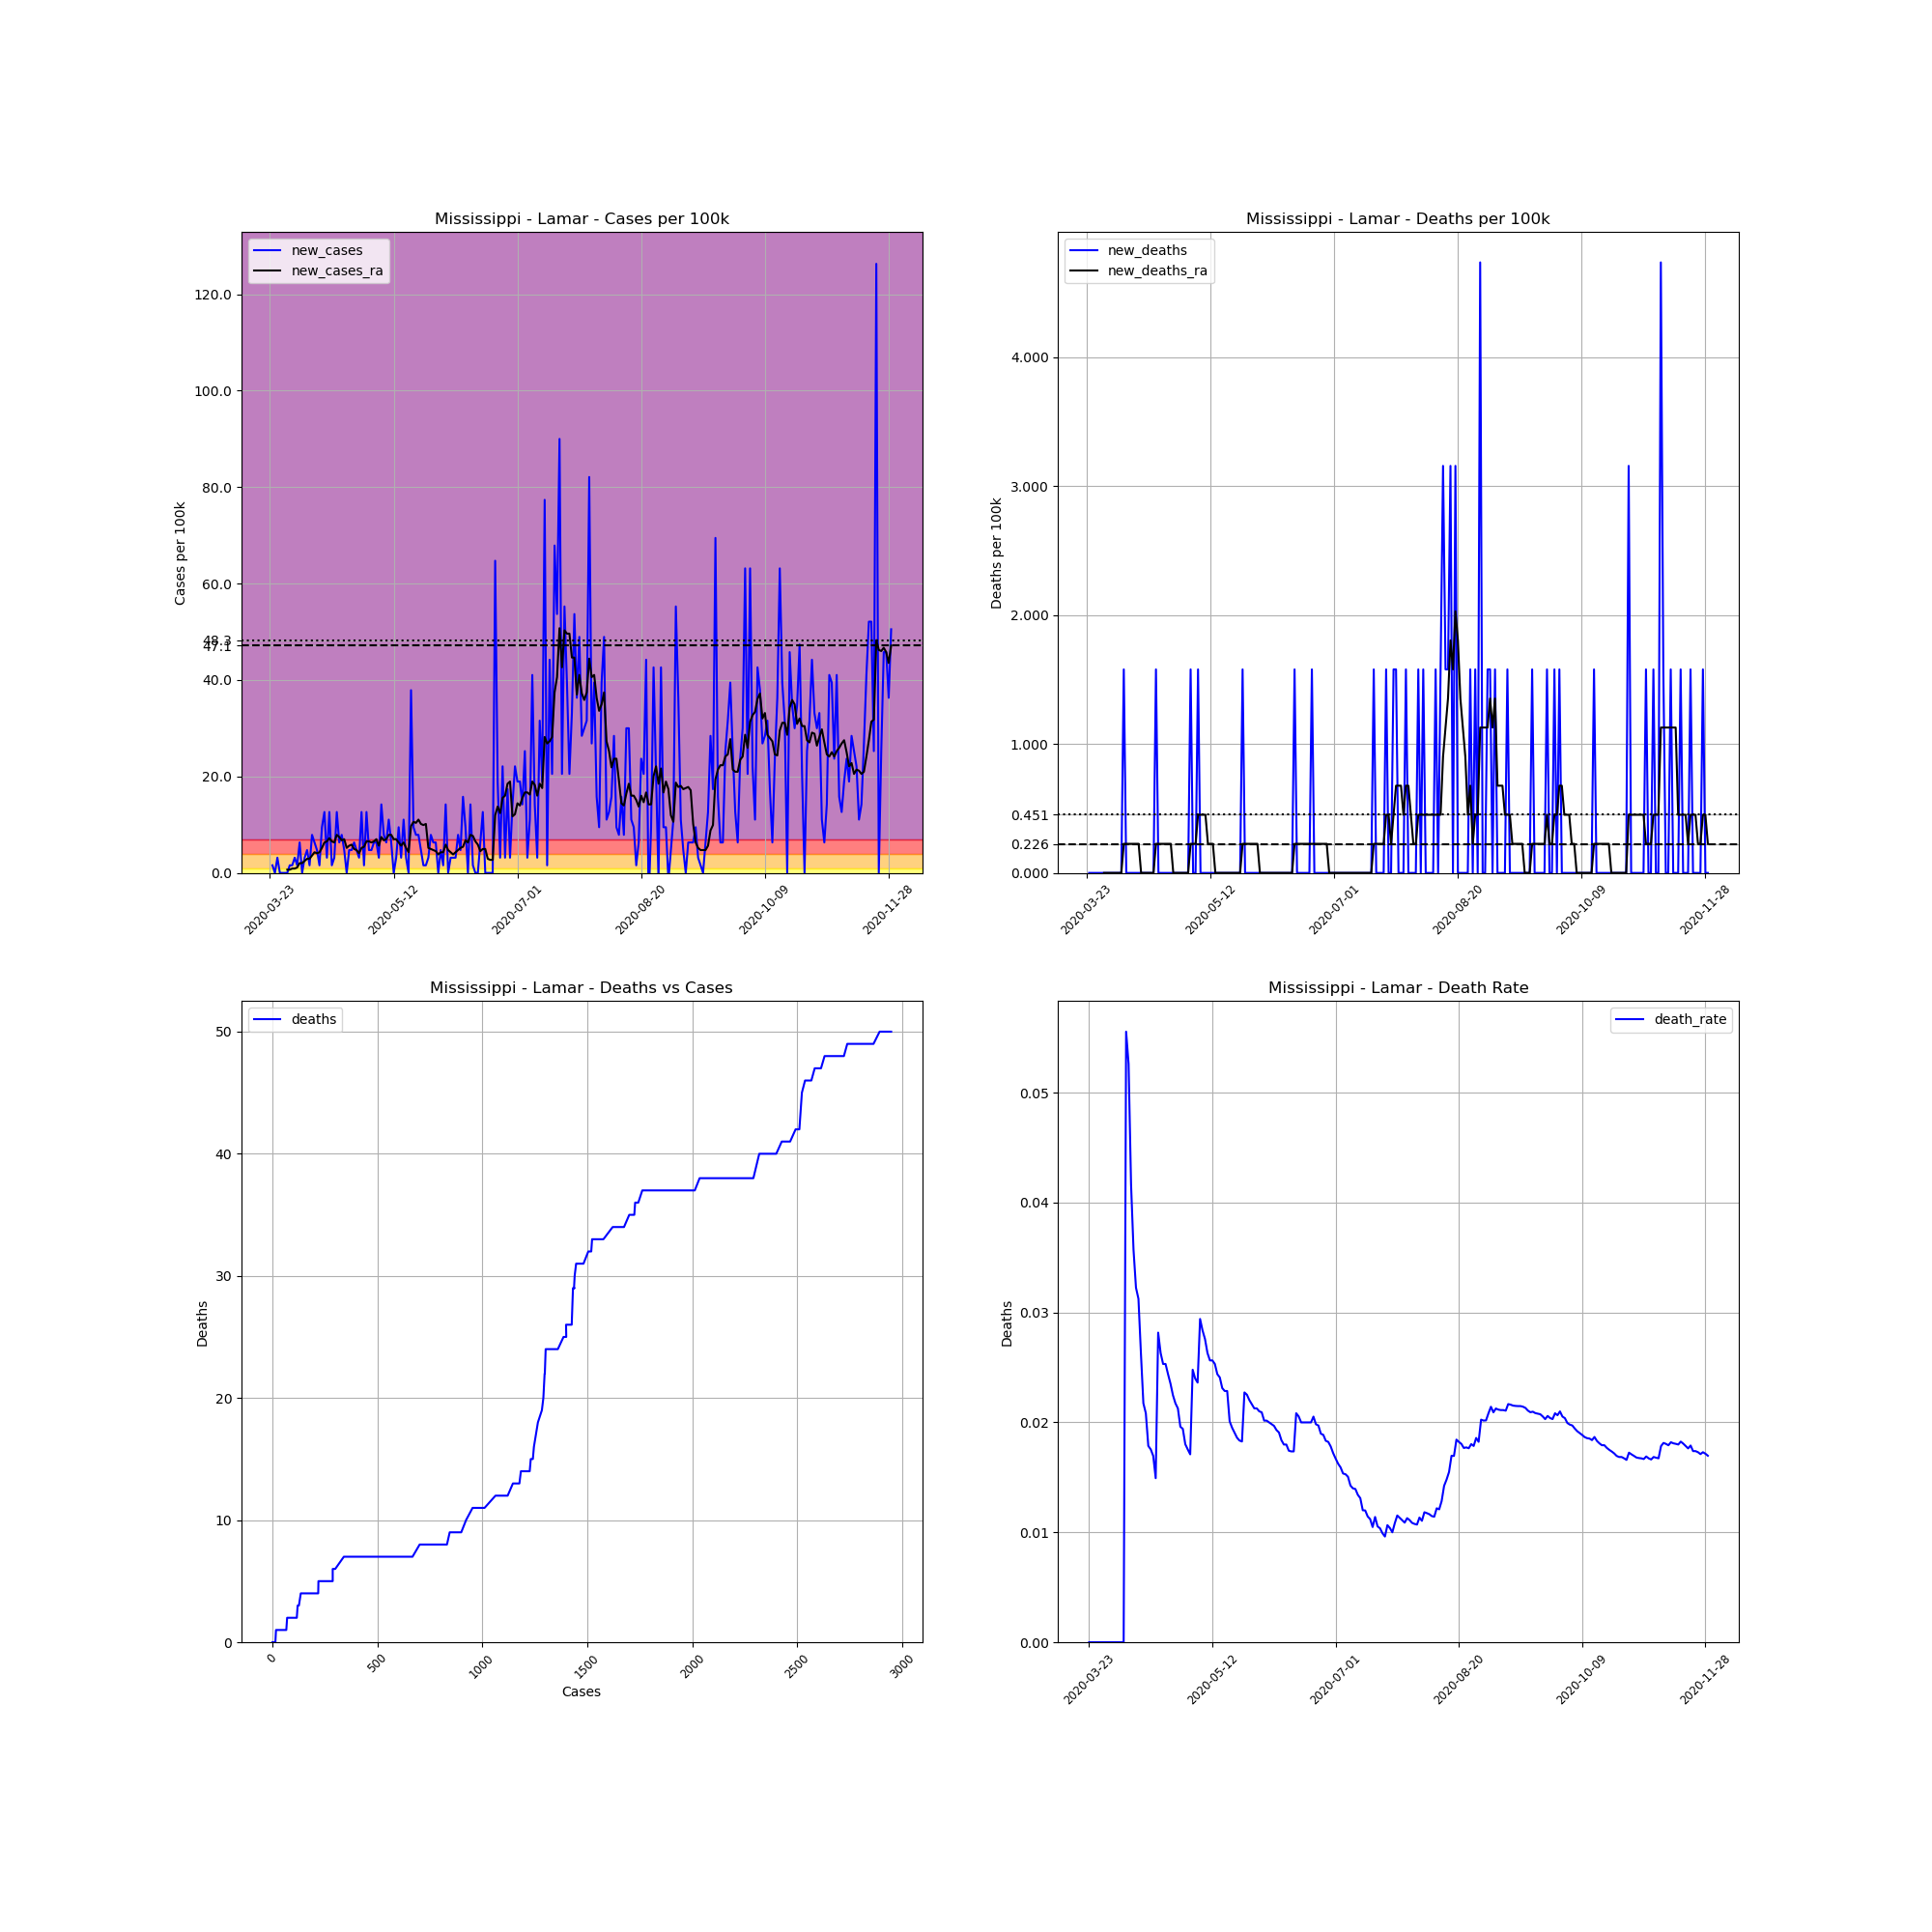

The file beside this chart, header and first rows:
, date, county, state, fips, cases, deaths, COUNTY, STNAME, CTYNAME, POPESTIMATE2019, cases_per_100k, deaths_per_100k, death_rate, new_cases, new_deaths, new_cases_ra, new_deaths_ra
299677, 2020-03-23, Lamar, Mississippi, 28073, 1, 0.0, 73, Mississippi, Lamar, 63343, 1.579, 0.0, 0.0, , , , 
299678, 2020-03-24, Lamar, Mississippi, 28073, 2, 0.0, 73, Mississippi, Lamar, 63343, 3.157, 0.0, 0.0, 1.579, 0.0, , 
299679, 2020-03-25, Lamar, Mississippi, 28073, 2, 0.0, 73, Mississippi, Lamar, 63343, 3.157, 0.0, 0.0, 0.0, 0.0, , 
299680, 2020-03-26, Lamar, Mississippi, 28073, 4, 0.0, 73, Mississippi, Lamar, 63343, 6.315, 0.0, 0.0, 3.157, 0.0, , 
299681, 2020-03-27, Lamar, Mississippi, 28073, 4, 0.0, 73, Mississippi, Lamar, 63343, 6.315, 0.0, 0.0, 0.0, 0.0, , 
299682, 2020-03-28, Lamar, Mississippi, 28073, 4, 0.0, 73, Mississippi, Lamar, 63343, 6.315, 0.0, 0.0, 0.0, 0.0, , 
299683, 2020-03-29, Lamar, Mississippi, 28073, 4, 0.0, 73, Mississippi, Lamar, 63343, 6.315, 0.0, 0.0, 0.0, 0.0, , 
299684, 2020-03-30, Lamar, Mississippi, 28073, 4, 0.0, 73, Mississippi, Lamar, 63343, 6.315, 0.0, 0.0, 0.0, 0.0, 0.6766, 0.0
299685, 2020-03-31, Lamar, Mississippi, 28073, 5, 0.0, 73, Mississippi, Lamar, 63343, 7.894, 0.0, 0.0, 1.579, 0.0, 0.6766, 0.0
299686, 2020-04-01, Lamar, Mississippi, 28073, 6, 0.0, 73, Mississippi, Lamar, 63343, 9.472, 0.0, 0.0, 1.579, 0.0, 0.9021, 0.0
299687, 2020-04-02, Lamar, Mississippi, 28073, 8, 0.0, 73, Mississippi, Lamar, 63343, 12.63, 0.0, 0.0, 3.157, 0.0, 0.9021, 0.0
299688, 2020-04-03, Lamar, Mississippi, 28073, 9, 0.0, 73, Mississippi, Lamar, 63343, 14.21, 0.0, 0.0, 1.579, 0.0, 1.128, 0.0
299689, 2020-04-04, Lamar, Mississippi, 28073, 13, 0.0, 73, Mississippi, Lamar, 63343, 20.52, 0.0, 0.0, 6.315, 0.0, 2.03, 0.0
299690, 2020-04-05, Lamar, Mississippi, 28073, 13, 0.0, 73, Mississippi, Lamar, 63343, 20.52, 0.0, 0.0, 0.0, 0.0, 2.03, 0.0
299691, 2020-04-06, Lamar, Mississippi, 28073, 15, 0.0, 73, Mississippi, Lamar, 63343, 23.68, 0.0, 0.0, 3.157, 0.0, 2.481, 0.0
299692, 2020-04-07, Lamar, Mississippi, 28073, 18, 1.0, 73, Mississippi, Lamar, 63343, 28.42, 1.579, 0.05556, 4.736, 1.579, 2.932, 0.2255
299693, 2020-04-08, Lamar, Mississippi, 28073, 19, 1.0, 73, Mississippi, Lamar, 63343, 30, 1.579, 0.05263, 1.579, 0.0, 2.932, 0.2255
299694, 2020-04-09, Lamar, Mississippi, 28073, 24, 1.0, 73, Mississippi, Lamar, 63343, 37.89, 1.579, 0.04167, 7.894, 0.0, 3.608, 0.2255
299695, 2020-04-10, Lamar, Mississippi, 28073, 28, 1.0, 73, Mississippi, Lamar, 63343, 44.2, 1.579, 0.03571, 6.315, 0.0, 4.285, 0.2255
299696, 2020-04-11, Lamar, Mississippi, 28073, 31, 1.0, 73, Mississippi, Lamar, 63343, 48.94, 1.579, 0.03226, 4.736, 0.0, 4.06, 0.2255
299697, 2020-04-12, Lamar, Mississippi, 28073, 32, 1.0, 73, Mississippi, Lamar, 63343, 50.52, 1.579, 0.03125, 1.579, 0.0, 4.285, 0.2255
299698, 2020-04-13, Lamar, Mississippi, 28073, 38, 1.0, 73, Mississippi, Lamar, 63343, 59.99, 1.579, 0.02632, 9.472, 0.0, 5.187, 0.2255
299699, 2020-04-14, Lamar, Mississippi, 28073, 46, 1.0, 73, Mississippi, Lamar, 63343, 72.62, 1.579, 0.02174, 12.63, 0.0, 6.315, 0.0
299700, 2020-04-15, Lamar, Mississippi, 28073, 48, 1.0, 73, Mississippi, Lamar, 63343, 75.78, 1.579, 0.02083, 3.157, 0.0, 6.54, 0.0
299701, 2020-04-16, Lamar, Mississippi, 28073, 56, 1.0, 73, Mississippi, Lamar, 63343, 88.41, 1.579, 0.01786, 12.63, 0.0, 7.217, 0.0
299702, 2020-04-17, Lamar, Mississippi, 28073, 57, 1.0, 73, Mississippi, Lamar, 63343, 89.99, 1.579, 0.01754, 1.579, 0.0, 6.54, 0.0
299703, 2020-04-18, Lamar, Mississippi, 28073, 59, 1.0, 73, Mississippi, Lamar, 63343, 93.14, 1.579, 0.01695, 3.157, 0.0, 6.315, 0.0
299704, 2020-04-19, Lamar, Mississippi, 28073, 67, 1.0, 73, Mississippi, Lamar, 63343, 105.8, 1.579, 0.01493, 12.63, 0.0, 7.894, 0.0
299705, 2020-04-20, Lamar, Mississippi, 28073, 71, 2.0, 73, Mississippi, Lamar, 63343, 112.1, 3.157, 0.02817, 6.315, 1.579, 7.442, 0.2255
299706, 2020-04-21, Lamar, Mississippi, 28073, 76, 2.0, 73, Mississippi, Lamar, 63343, 120, 3.157, 0.02632, 7.894, 0.0, 6.766, 0.2255
299707, 2020-04-22, Lamar, Mississippi, 28073, 79, 2.0, 73, Mississippi, Lamar, 63343, 124.7, 3.157, 0.02532, 4.736, 0.0, 6.991, 0.2255
299708, 2020-04-23, Lamar, Mississippi, 28073, 79, 2.0, 73, Mississippi, Lamar, 63343, 124.7, 3.157, 0.02532, 0.0, 0.0, 5.187, 0.2255
299709, 2020-04-24, Lamar, Mississippi, 28073, 82, 2.0, 73, Mississippi, Lamar, 63343, 129.5, 3.157, 0.02439, 4.736, 0.0, 5.638, 0.2255
299710, 2020-04-25, Lamar, Mississippi, 28073, 85, 2.0, 73, Mississippi, Lamar, 63343, 134.2, 3.157, 0.02353, 4.736, 0.0, 5.864, 0.2255
299711, 2020-04-26, Lamar, Mississippi, 28073, 89, 2.0, 73, Mississippi, Lamar, 63343, 140.5, 3.157, 0.02247, 6.315, 0.0, 4.962, 0.2255
299712, 2020-04-27, Lamar, Mississippi, 28073, 92, 2.0, 73, Mississippi, Lamar, 63343, 145.2, 3.157, 0.02174, 4.736, 0.0, 4.736, 0.0
299713, 2020-04-28, Lamar, Mississippi, 28073, 94, 2.0, 73, Mississippi, Lamar, 63343, 148.4, 3.157, 0.02128, 3.157, 0.0, 4.06, 0.0
299714, 2020-04-29, Lamar, Mississippi, 28073, 102, 2.0, 73, Mississippi, Lamar, 63343, 161, 3.157, 0.01961, 12.63, 0.0, 5.187, 0.0
299715, 2020-04-30, Lamar, Mississippi, 28073, 103, 2.0, 73, Mississippi, Lamar, 63343, 162.6, 3.157, 0.01942, 1.579, 0.0, 5.413, 0.0
299716, 2020-05-01, Lamar, Mississippi, 28073, 111, 2.0, 73, Mississippi, Lamar, 63343, 175.2, 3.157, 0.01802, 12.63, 0.0, 6.54, 0.0
299717, 2020-05-02, Lamar, Mississippi, 28073, 114, 2.0, 73, Mississippi, Lamar, 63343, 180, 3.157, 0.01754, 4.736, 0.0, 6.54, 0.0
299718, 2020-05-03, Lamar, Mississippi, 28073, 117, 2.0, 73, Mississippi, Lamar, 63343, 184.7, 3.157, 0.01709, 4.736, 0.0, 6.315, 0.0
299719, 2020-05-04, Lamar, Mississippi, 28073, 121, 3.0, 73, Mississippi, Lamar, 63343, 191, 4.736, 0.02479, 6.315, 1.579, 6.54, 0.2255
299720, 2020-05-05, Lamar, Mississippi, 28073, 125, 3.0, 73, Mississippi, Lamar, 63343, 197.3, 4.736, 0.024, 6.315, 0.0, 6.991, 0.2255
299721, 2020-05-06, Lamar, Mississippi, 28073, 127, 3.0, 73, Mississippi, Lamar, 63343, 200.5, 4.736, 0.02362, 3.157, 0.0, 5.638, 0.2255
299722, 2020-05-07, Lamar, Mississippi, 28073, 136, 4.0, 73, Mississippi, Lamar, 63343, 214.7, 6.315, 0.02941, 14.21, 1.579, 7.442, 0.4511
299723, 2020-05-08, Lamar, Mississippi, 28073, 141, 4.0, 73, Mississippi, Lamar, 63343, 222.6, 6.315, 0.02837, 7.894, 0.0, 6.766, 0.4511
299724, 2020-05-09, Lamar, Mississippi, 28073, 145, 4.0, 73, Mississippi, Lamar, 63343, 228.9, 6.315, 0.02759, 6.315, 0.0, 6.991, 0.4511
299725, 2020-05-10, Lamar, Mississippi, 28073, 152, 4.0, 73, Mississippi, Lamar, 63343, 240, 6.315, 0.02632, 11.05, 0.0, 7.894, 0.4511
299726, 2020-05-11, Lamar, Mississippi, 28073, 156, 4.0, 73, Mississippi, Lamar, 63343, 246.3, 6.315, 0.02564, 6.315, 0.0, 7.894, 0.2255
299727, 2020-05-12, Lamar, Mississippi, 28073, 156, 4.0, 73, Mississippi, Lamar, 63343, 246.3, 6.315, 0.02564, 0.0, 0.0, 6.991, 0.2255
299728, 2020-05-13, Lamar, Mississippi, 28073, 158, 4.0, 73, Mississippi, Lamar, 63343, 249.4, 6.315, 0.02532, 3.157, 0.0, 6.991, 0.2255
299729, 2020-05-14, Lamar, Mississippi, 28073, 164, 4.0, 73, Mississippi, Lamar, 63343, 258.9, 6.315, 0.02439, 9.472, 0.0, 6.315, 0.0
299730, 2020-05-15, Lamar, Mississippi, 28073, 166, 4.0, 73, Mississippi, Lamar, 63343, 262.1, 6.315, 0.0241, 3.157, 0.0, 5.638, 0.0
299731, 2020-05-16, Lamar, Mississippi, 28073, 173, 4.0, 73, Mississippi, Lamar, 63343, 273.1, 6.315, 0.02312, 11.05, 0.0, 6.315, 0.0
299732, 2020-05-17, Lamar, Mississippi, 28073, 175, 4.0, 73, Mississippi, Lamar, 63343, 276.3, 6.315, 0.02286, 3.157, 0.0, 5.187, 0.0
299733, 2020-05-18, Lamar, Mississippi, 28073, 175, 4.0, 73, Mississippi, Lamar, 63343, 276.3, 6.315, 0.02286, 0.0, 0.0, 4.285, 0.0
299734, 2020-05-19, Lamar, Mississippi, 28073, 199, 4.0, 73, Mississippi, Lamar, 63343, 314.2, 6.315, 0.0201, 37.89, 0.0, 9.698, 0.0
299735, 2020-05-20, Lamar, Mississippi, 28073, 205, 4.0, 73, Mississippi, Lamar, 63343, 323.6, 6.315, 0.01951, 9.472, 0.0, 10.6, 0.0
299736, 2020-05-21, Lamar, Mississippi, 28073, 210, 4.0, 73, Mississippi, Lamar, 63343, 331.5, 6.315, 0.01905, 7.894, 0.0, 10.37, 0.0
... 192 more rows
